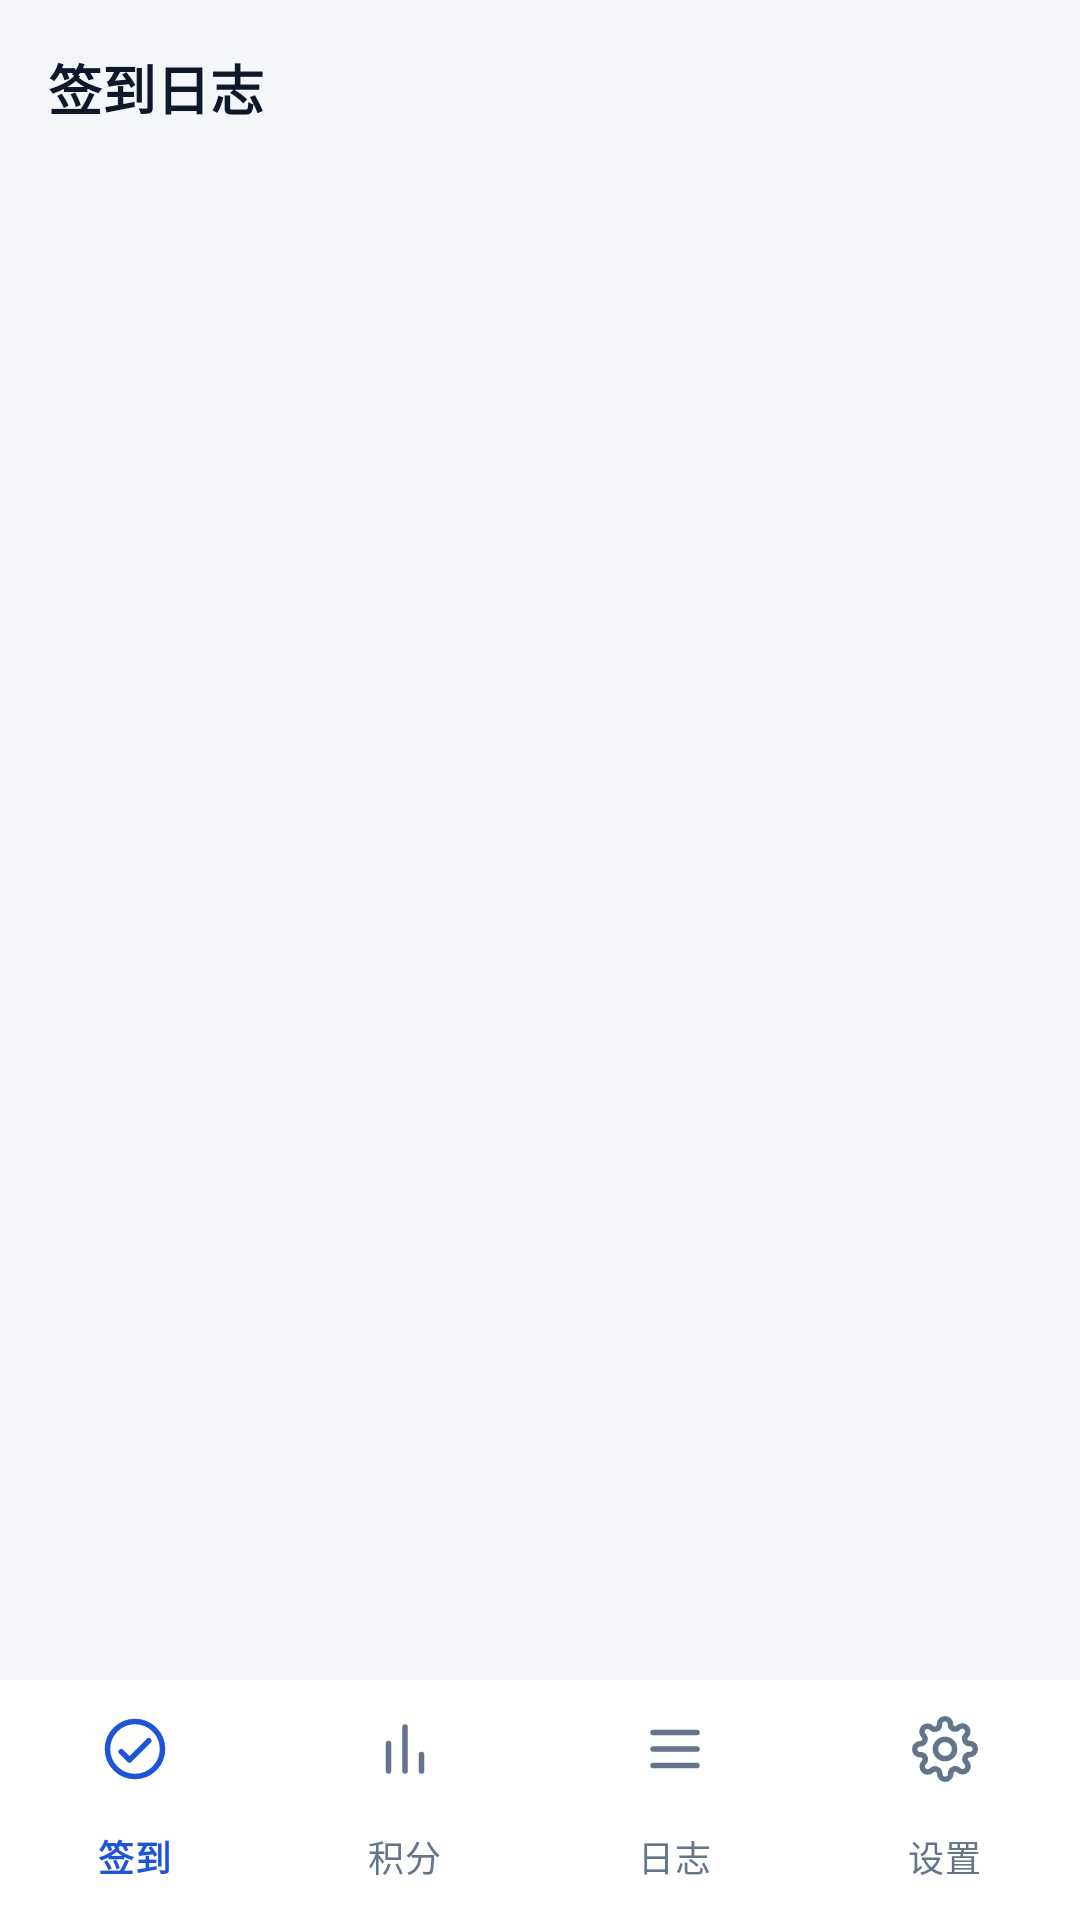

Layout XML and referenced resources for this Android screen:
<!-- AndroidManifest.xml: application theme Theme.Wbswitch -->
<!-- res/layout/activity_logs.xml -->
<?xml version="1.0" encoding="utf-8"?>
<LinearLayout xmlns:android="http://schemas.android.com/apk/res/android"
    xmlns:app="http://schemas.android.com/apk/res-auto"
    android:layout_width="match_parent"
    android:layout_height="match_parent"
    android:orientation="vertical"
    android:background="@color/page">

    <androidx.core.widget.NestedScrollView
        android:layout_width="match_parent"
        android:layout_height="0dp"
        android:layout_weight="1"
        android:fillViewport="true"
        android:overScrollMode="never">

        <LinearLayout
            android:layout_width="match_parent"
            android:layout_height="wrap_content"
            android:orientation="vertical">

            
            <TextView
                android:layout_width="match_parent"
                android:layout_height="wrap_content"
                android:paddingStart="16dp"
                android:paddingEnd="16dp"
                android:paddingTop="16dp"
                android:text="@string/logs_title"
                android:textColor="@color/ink"
                android:textSize="18sp"
                android:textStyle="bold" />

            
            <androidx.recyclerview.widget.RecyclerView
                android:id="@+id/recycler"
                android:layout_width="match_parent"
                android:layout_height="wrap_content"
                android:layout_marginStart="16dp"
                android:layout_marginEnd="16dp"
                android:clipToPadding="false"
                android:nestedScrollingEnabled="false" />

            
            <LinearLayout
                android:id="@+id/empty_view"
                android:layout_width="match_parent"
                android:layout_height="wrap_content"
                android:layout_marginTop="96dp"
                android:gravity="center_horizontal"
                android:orientation="vertical"
                android:paddingStart="32dp"
                android:paddingEnd="32dp"
                android:visibility="gone">

                <TextView
                    android:id="@+id/tv_empty_title"
                    android:layout_width="wrap_content"
                    android:layout_height="wrap_content"
                    android:text="@string/logs_empty_title"
                    android:textColor="@color/ink"
                    android:textSize="19sp"
                    android:textStyle="bold"
                    android:gravity="center" />

                <TextView
                    android:id="@+id/tv_empty_desc"
                    android:layout_width="wrap_content"
                    android:layout_height="wrap_content"
                    android:layout_marginTop="8dp"
                    android:text="@string/logs_empty_desc"
                    android:textColor="@color/ink_2"
                    android:textSize="13sp"
                    android:gravity="center"
                    android:lineSpacingMultiplier="1.75" />

                <TextView
                    android:id="@+id/btn_go_settings"
                    android:layout_width="wrap_content"
                    android:layout_height="40dp"
                    android:layout_marginTop="20dp"
                    android:background="@drawable/bg_btn_primary"
                    android:gravity="center"
                    android:paddingStart="24dp"
                    android:paddingEnd="24dp"
                    android:text="@string/logs_go_settings"
                    android:textColor="@color/brand_on_primary"
                    android:textSize="14sp"
                    android:textStyle="bold" />
            </LinearLayout>

        </LinearLayout>
    </androidx.core.widget.NestedScrollView>

    
    <com.google.android.material.bottomnavigation.BottomNavigationView
        android:id="@+id/bottom_nav"
        android:layout_width="match_parent"
        android:layout_height="wrap_content"
        android:background="@color/surface"
        app:menu="@menu/bottom_nav"
        app:itemIconSize="22dp"
        app:itemIconTint="@color/bottom_nav_color"
        app:itemTextColor="@color/bottom_nav_color"
        app:labelVisibilityMode="labeled"
        app:itemRippleColor="@color/brand_soft" />

</LinearLayout>
<!-- resources referenced by this layout -->
<resources>
  <color name="brand_on_primary">#FFFFFF</color>
  <color name="brand_soft">#EDF3FF</color>
  <color name="ink">#0F172A</color>
  <color name="ink_2">#64748B</color>
  <color name="page">#F4F6FA</color>
  <color name="surface">#FFFFFF</color>
  <!-- drawable bg_btn_primary (drawable) -->
  <?xml version="1.0" encoding="utf-8"?>
  <shape xmlns:android="http://schemas.android.com/apk/res/android"
      android:shape="rectangle">
      <gradient
          android:angle="135"
          android:startColor="#2F6BFF"
          android:endColor="#5B8CFF"
          android:type="linear" />
      <corners android:radius="16dp" />
  </shape>
  <string name="logs_empty_desc">开启自动签到后，这里会记录每一次签到结果。</string>
  <string name="logs_empty_title">暂无签到记录</string>
  <string name="logs_go_settings">去设置</string>
  <string name="logs_title">签到日志</string>
  <style name="Theme.Wbswitch" parent="Theme.Material3.Light.NoActionBar">
          <item name="colorPrimary">@color/brand_primary</item>
          <item name="android:statusBarColor">@color/brand_primary</item>
          
          <item name="android:forceDarkAllowed">false</item>
      </style>
  <color name="brand_primary">#2F6BFF</color>
</resources>
